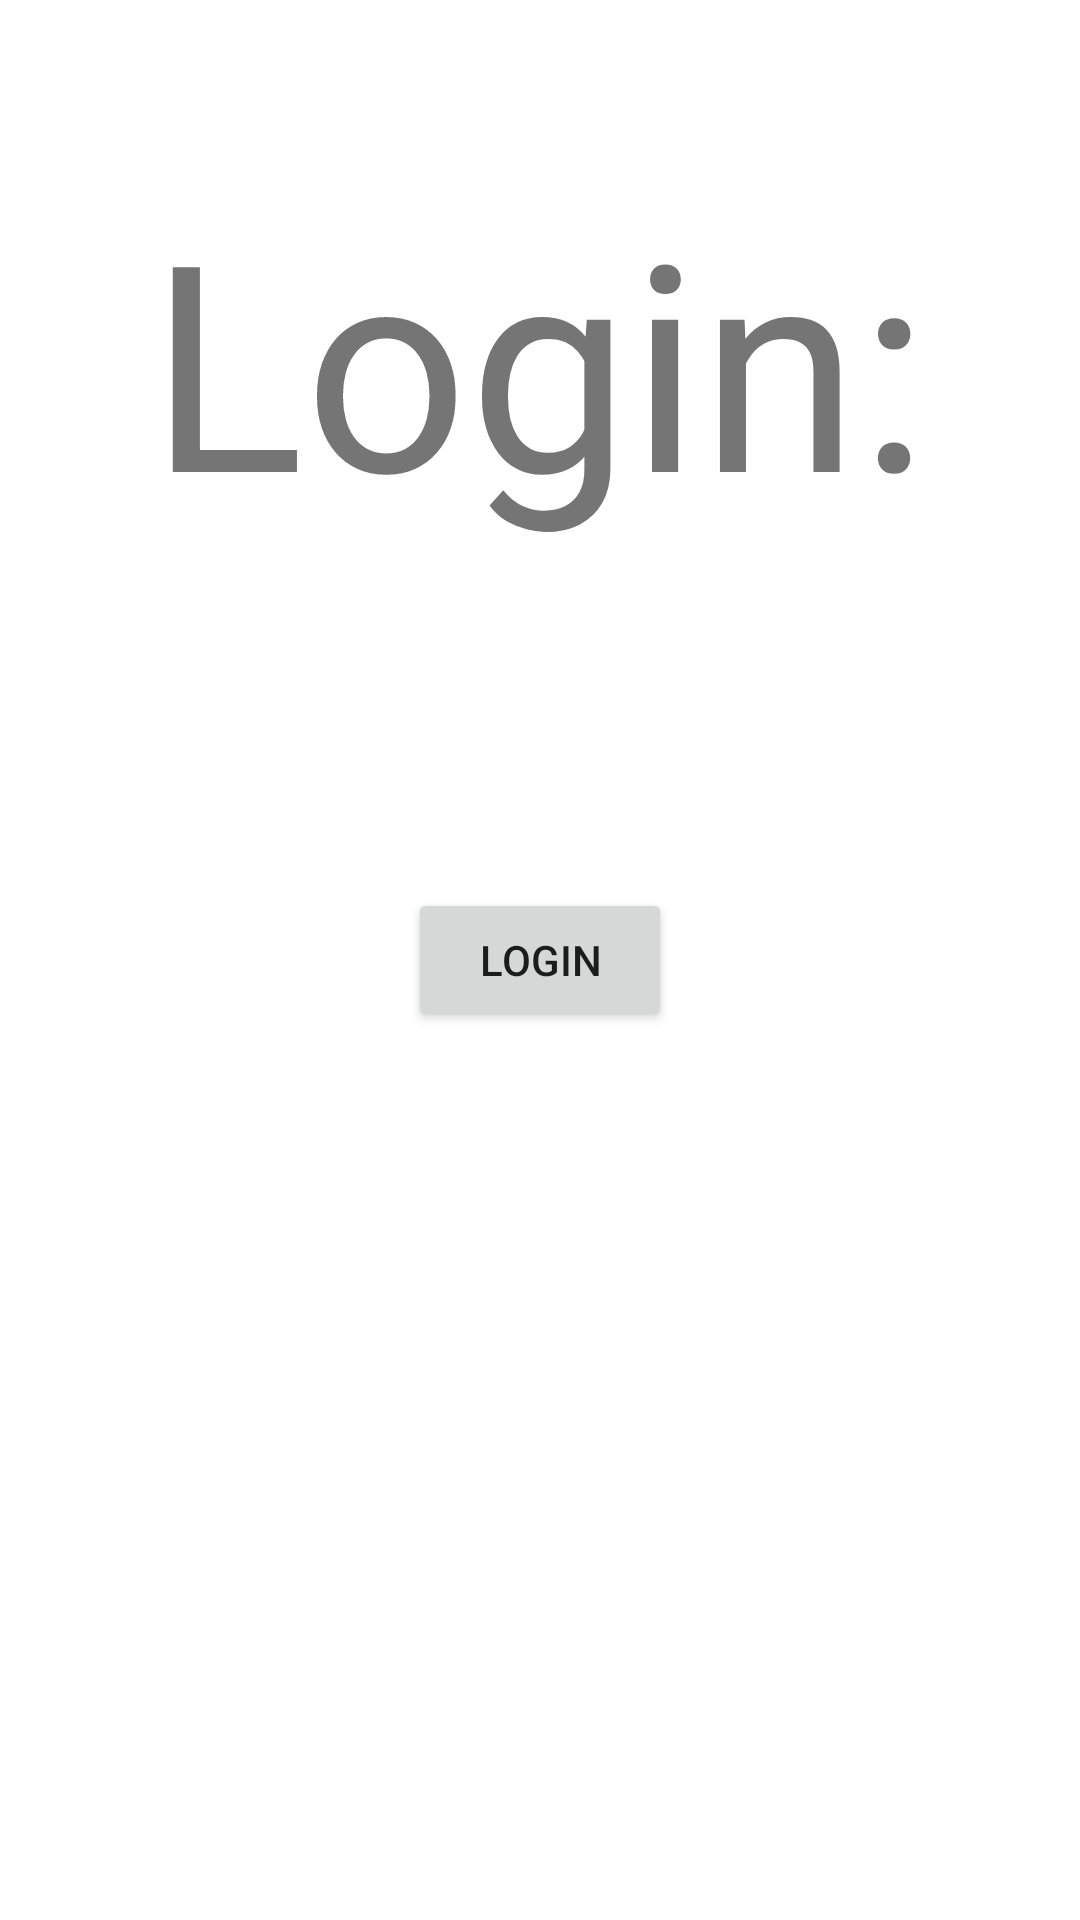

Reconstruct the res/layout file that produces this screen, plus the resources it refers to.
<!-- AndroidManifest.xml: application theme Theme.ActividadLoginEnNavigationDrawer -->
<!-- res/layout/activity_login.xml -->
<?xml version="1.0" encoding="utf-8"?>
<androidx.constraintlayout.widget.ConstraintLayout xmlns:android="http://schemas.android.com/apk/res/android"
    xmlns:app="http://schemas.android.com/apk/res-auto"
    xmlns:tools="http://schemas.android.com/tools"
    android:id="@+id/main"
    android:layout_width="match_parent"
    android:layout_height="match_parent"
    tools:context=".Activity_Login">

    <TextView
        android:id="@+id/textView2"
        android:layout_width="wrap_content"
        android:layout_height="wrap_content"
        android:text="Login:"
        android:textSize="96sp"
        app:layout_constraintBottom_toBottomOf="parent"
        app:layout_constraintEnd_toEndOf="parent"
        app:layout_constraintHorizontal_bias="0.496"
        app:layout_constraintStart_toStartOf="parent"
        app:layout_constraintTop_toTopOf="parent"
        app:layout_constraintVertical_bias="0.109" />

    <Button
        android:id="@+id/btnLogin"
        android:layout_width="wrap_content"
        android:layout_height="wrap_content"
        android:text="Login"
        app:layout_constraintBottom_toBottomOf="parent"
        app:layout_constraintEnd_toEndOf="parent"
        app:layout_constraintStart_toStartOf="parent"
        app:layout_constraintTop_toTopOf="parent" />
</androidx.constraintlayout.widget.ConstraintLayout>
<!-- resources referenced by this layout -->
<resources>
  <style name="Theme.ActividadLoginEnNavigationDrawer" parent="Theme.MaterialComponents.DayNight.DarkActionBar">
          
          <item name="colorPrimary">@color/purple_500</item>
          <item name="colorPrimaryVariant">@color/purple_700</item>
          <item name="colorOnPrimary">@color/white</item>
          
          <item name="colorSecondary">@color/teal_200</item>
          <item name="colorSecondaryVariant">@color/teal_700</item>
          <item name="colorOnSecondary">@color/black</item>
          
          <item name="android:statusBarColor">?attr/colorPrimaryVariant</item>
          
      </style>
  <!-- not gathered from this repository: default colours our renderer supplied (Android Studio template values) -->
  <color name="purple_500">#FF6200EE</color>
  <color name="purple_700">#FF3700B3</color>
  <color name="teal_200">#FF03DAC5</color>
  <color name="teal_700">#FF018786</color>
  <color name="black">#FF000000</color>
  <color name="white">#FFFFFFFF</color>
</resources>
